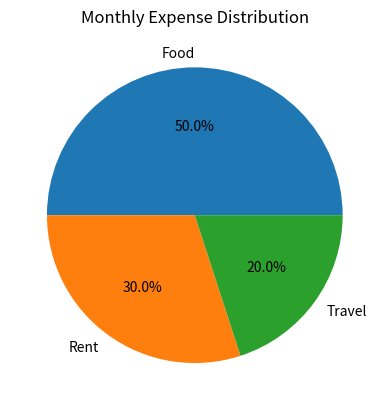

Python code for this plot:
import numpy as np
import matplotlib.pyplot as plt

expenses = np.array([500, 300, 200])
labels = ["Food", "Rent", "Travel"]

plt.pie(expenses, labels=labels, autopct='%1.1f%%')

plt.title("Monthly Expense Distribution")

plt.show()
